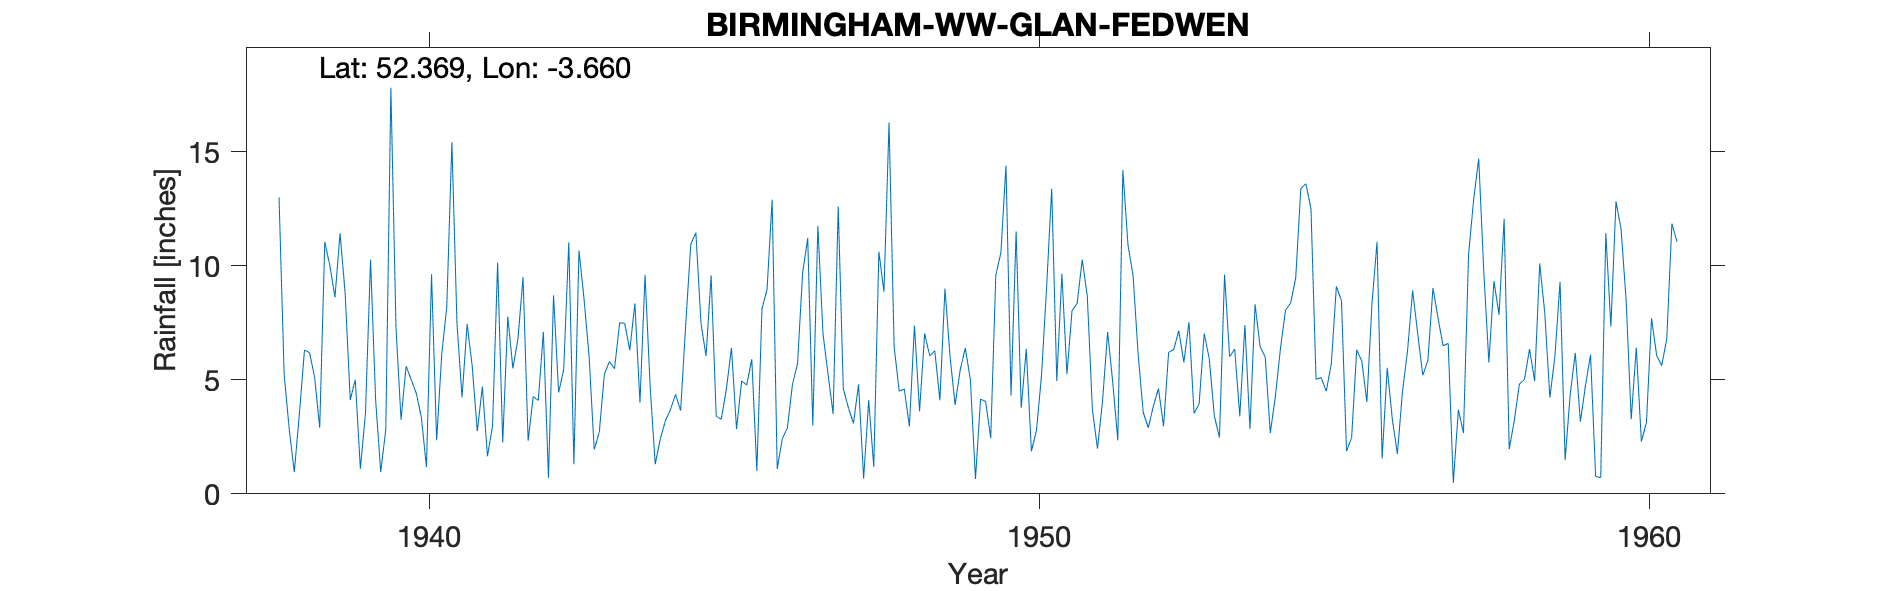

The file beside this chart, header and first rows:
BIRMINGHAM-WW-GLAN-FEDWEN, , , , , , , , , , , , , , , , , , , , , , , 
Grid ref, SN871759, Long, -3.66, Lat, 52.37, Elevation, 1375, ft., , , , , , , , , , , , , , , 
Station no, 4244/8, , , , , , , , , , , , , , , , , , , , , , 
, 1931, 1932, 1933, 1934, 1935, 1936, 1937, 1938, 1939, 1940, 1941, 1942, 1943, 1944, 1945, 1946, 1947, 1948, 1949, 1950, 1951, 1952, 1953
January, , , , , , , , 13, 11.42, 3.25, 4.23, 9.5, 8.55, 9.6, 6.04, 8.95, 5.25, 16.29, 6.02, 4.31, 8.03, 9.58, 3.53
February, , , , , , , , 5.25, 8.82, 5.6, 7.45, 2.33, 6, 4.72, 9.58, 12.9, 3.5, 6.46, 3.9, 11.51, 8.35, 6.13, 3.95
March, , , , , , , , 2.84, 4.12, 5, 5.6, 4.27, 1.94, 1.3, 3.4, 1.09, 12.6, 4.5, 5.44, 3.77, 10.27, 3.57, 7.03
April, , , , , , , , 0.95, 5, 4.41, 2.75, 4.1, 2.7, 2.41, 3.27, 2.42, 4.61, 4.6, 6.39, 6.35, 8.67, 2.9, 5.91
May, , , , , , , , 3.5, 1.1, 3.35, 4.7, 7.1, 5.25, 3.2, 4.6, 2.88, 3.78, 2.95, 5, 1.87, 3.7, 3.85, 3.4
June, , , , , , , , 6.3, 3.53, 1.17, 1.65, 0.7, 5.8, 3.7, 6.4, 4.8, 3.09, 7.38, 0.65, 2.78, 1.98, 4.62, 2.47
July, , , , , , , , 6.19, 10.27, 9.63, 2.98, 8.7, 5.49, 4.36, 2.84, 5.71, 4.8, 3.62, 4.15, 5.2, 4.07, 2.96, 9.61
August, , , , , , , , 5.1, 4.11, 2.35, 10.14, 4.45, 7.5, 3.65, 4.95, 9.7, 0.67, 7.03, 4.05, 9.08, 7.1, 6.2, 6.01
September, , , , , , , , 2.9, 0.96, 6.1, 2.25, 5.44, 7.48, 7.43, 4.77, 11.21, 4.11, 6.05, 2.44, 13.38, 4.9, 6.33, 6.35
October, , , , , , , , 11.05, 2.82, 8.21, 7.77, 11.03, 6.3, 10.95, 5.9, 3, 1.18, 6.27, 9.58, 4.95, 2.35, 7.15, 3.4
November, , , , , , , , 10, 17.81, 15.42, 5.5, 1.3, 8.35, 11.45, 1, 11.75, 10.62, 4.1, 10.57, 9.65, 14.2, 5.76, 7.4
December, , , , , , , , 8.62, 7.3, 7.48, 6.8, 10.67, 4, 7.48, 8.12, 7.03, 8.86, 9, 14.39, 5.25, 10.92, 7.53, 2.85
Total, , , , , , , , 75.7, 77.26, 71.97, 61.82, 69.59, 69.36, 70.25, 60.87, 81.44, 63.07, 78.25, 72.58, 78.1, 84.54, 66.58, 61.91
NOTES, , , , , , , , , , , , , , , , , , , , , , , 
NGR is from 1950s record. Altitudes matc…, , , , , , , , , , , , , , , , , , , , , , , 
Feb and Mar 1947 readings are noted as b…, , , , , , , , , , , , , , , , , , , , , , , 
